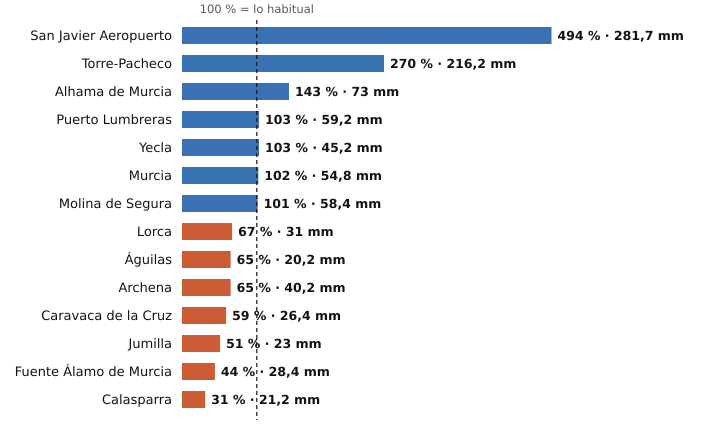

Data behind this chart, as committed beside it:
estacion, provincia, indicativo, mm_otono, referencia_mm, pct, periodo_referencia, hasta, hora
San Javier Aeropuerto, Murcia, 7031X, 281.7, 57.0, 494, 2011-2025, 2026-10-19, 21
Torre-Pacheco, Murcia, 7026X, 216.2, 80.1, 270, 2005-2025, 2026-10-19, 21
Alhama de Murcia, Murcia, 7227X, 73.0, 51.2, 143, 2004-2025, 2026-10-19, 20
Puerto Lumbreras, Murcia, 7211B, 59.2, 57.6, 103, 1991-2020, 2026-10-19, 20
Yecla, Murcia, 7275C, 45.2, 43.7, 103, 2009-2025, 2026-10-19, 21
Murcia, Murcia, 7178I, 54.8, 53.7, 102, 1991-2020, 2026-10-19, 21
Molina de Segura, Murcia, 7237E, 58.4, 57.7, 101, 2005-2025, 2026-10-19, 21
Lorca, Murcia, 7209, 31.0, 46.2, 67, 1991-2020, 2026-10-19, 21
Águilas, Murcia, 7002Y, 20.2, 31.3, 65, 2009-2025, 2026-10-19, 21
Archena, Murcia, 7158X, 40.2, 61.5, 65, 2008-2025, 2026-10-19, 19
Caravaca de la Cruz, Murcia, 7119B, 26.4, 45.0, 59, 2009-2025, 2026-10-19, 21
Jumilla, Murcia, 7138B, 23.0, 45.3, 51, 2009-2025, 2026-10-19, 20
Fuente Álamo de Murcia, Murcia, 7023X, 28.4, 65.1, 44, 2008-2025, 2026-10-19, 19
Calasparra, Murcia, 7121A, 21.2, 67.7, 31, 2008-2025, 2026-10-19, 20
